11-way image classification set "cnn" from GitHub (AnonymDavid/szakdolgozat); label vocabulary: battery, capacitor, diode, inductor, lamp, resistor, AC source, DC source, switch, NPN transistor, PNP transistor.

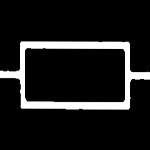
Label: resistor

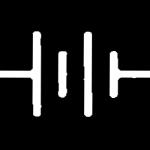
Label: battery

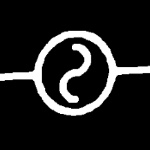
Label: AC source

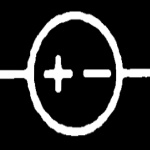
Label: DC source

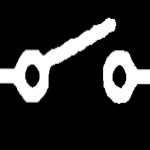
Label: switch

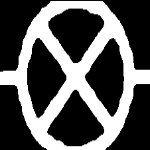
Label: lamp
